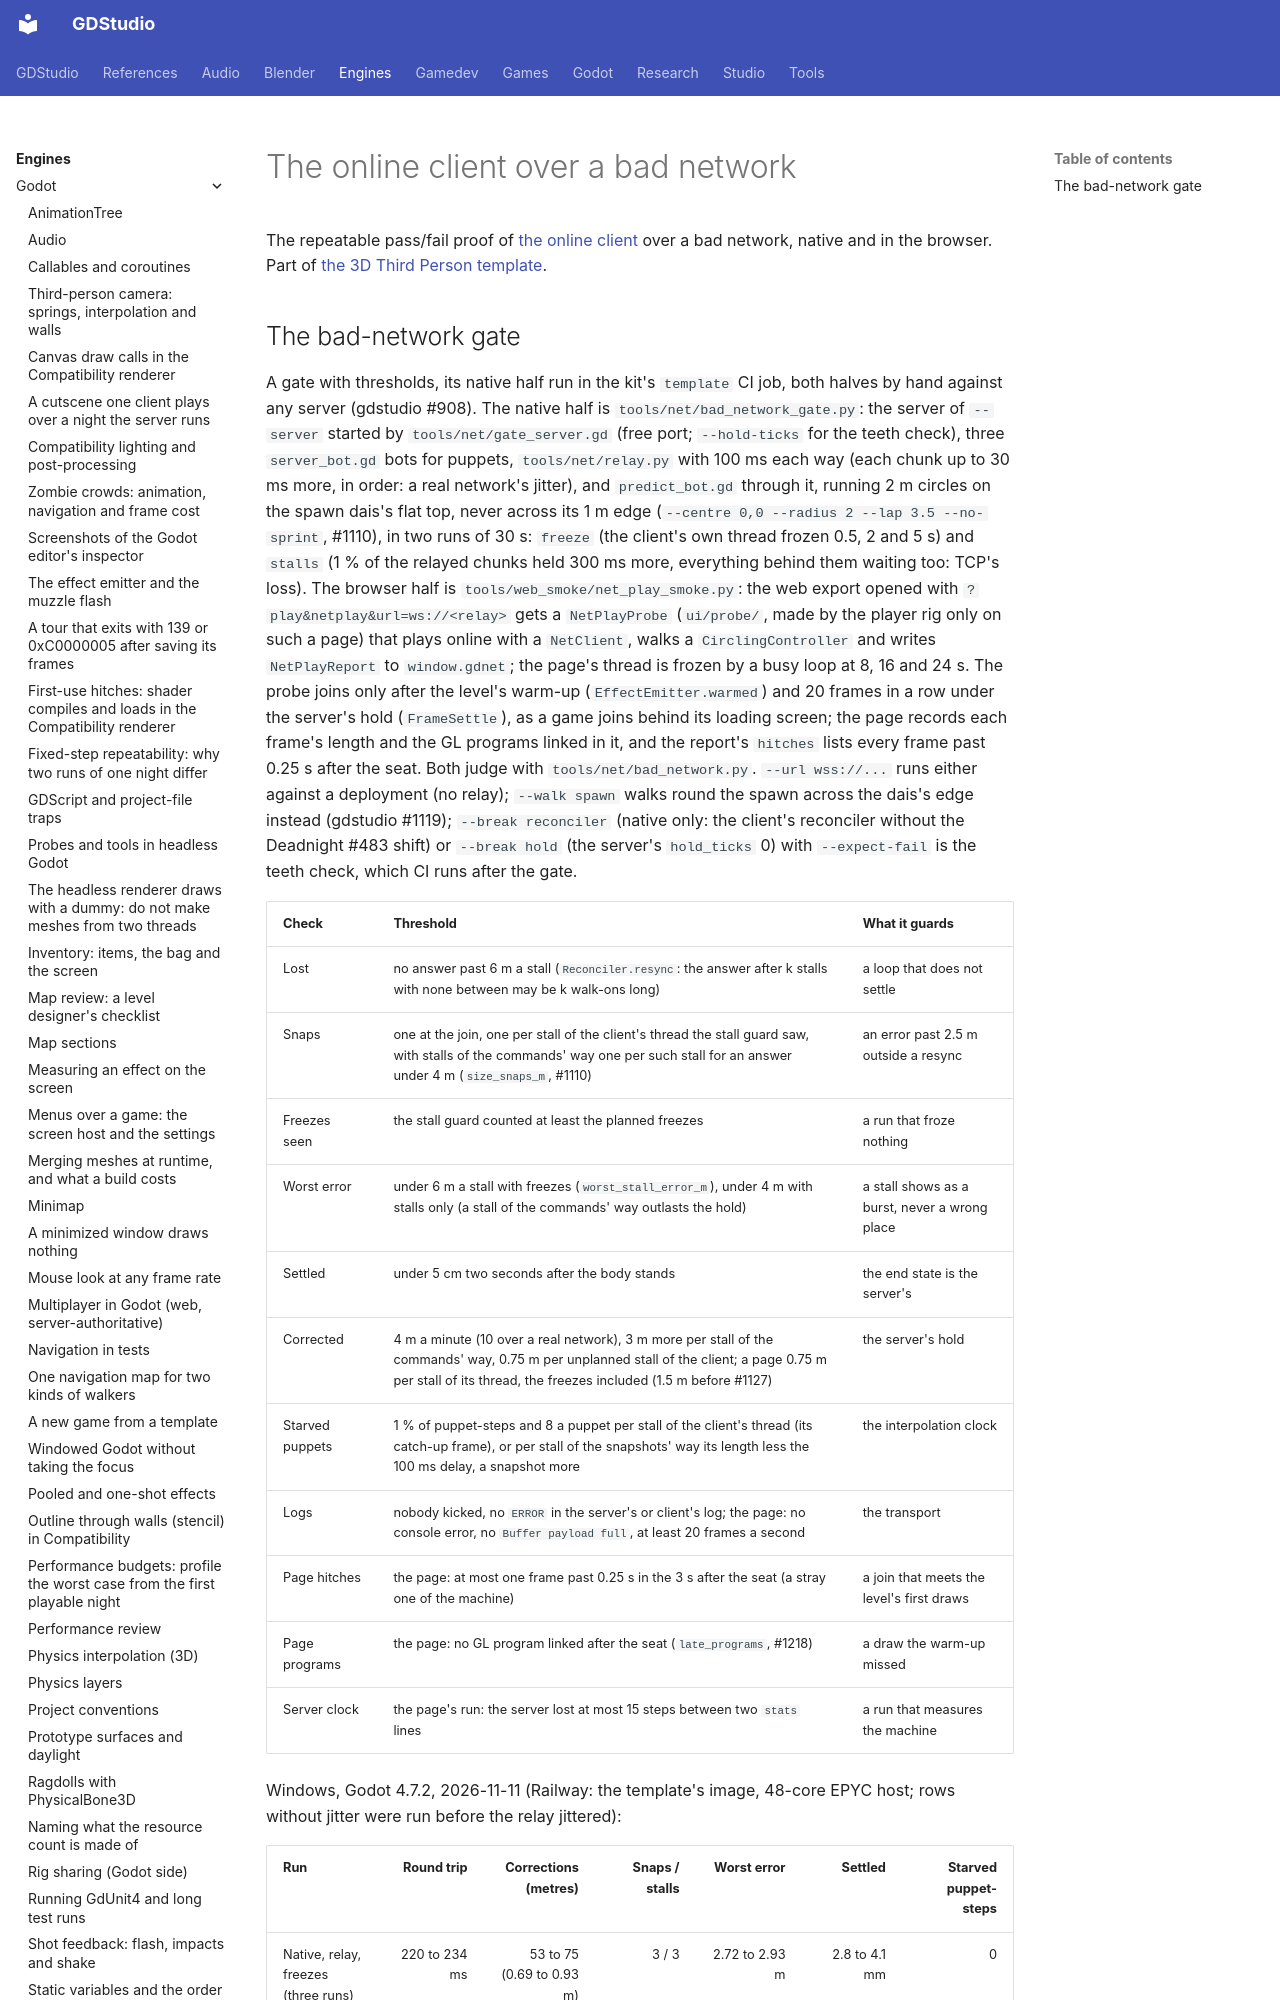

repository: Ryubara/gdstudio · page: engines/godot/third-person/online-gate/index.html · generator: mkdocs

# The online client over a bad network

<!-- new section: the online client's page reached the size limit (kit #1198 merging main); the bad-network gate, its
     thresholds and how to run it, is a subject of its own -->

The repeatable pass/fail proof of [the online client](online-client.md) over a bad network, native and in the browser.
Part of [the 3D Third Person template](../third-person-template.md).
